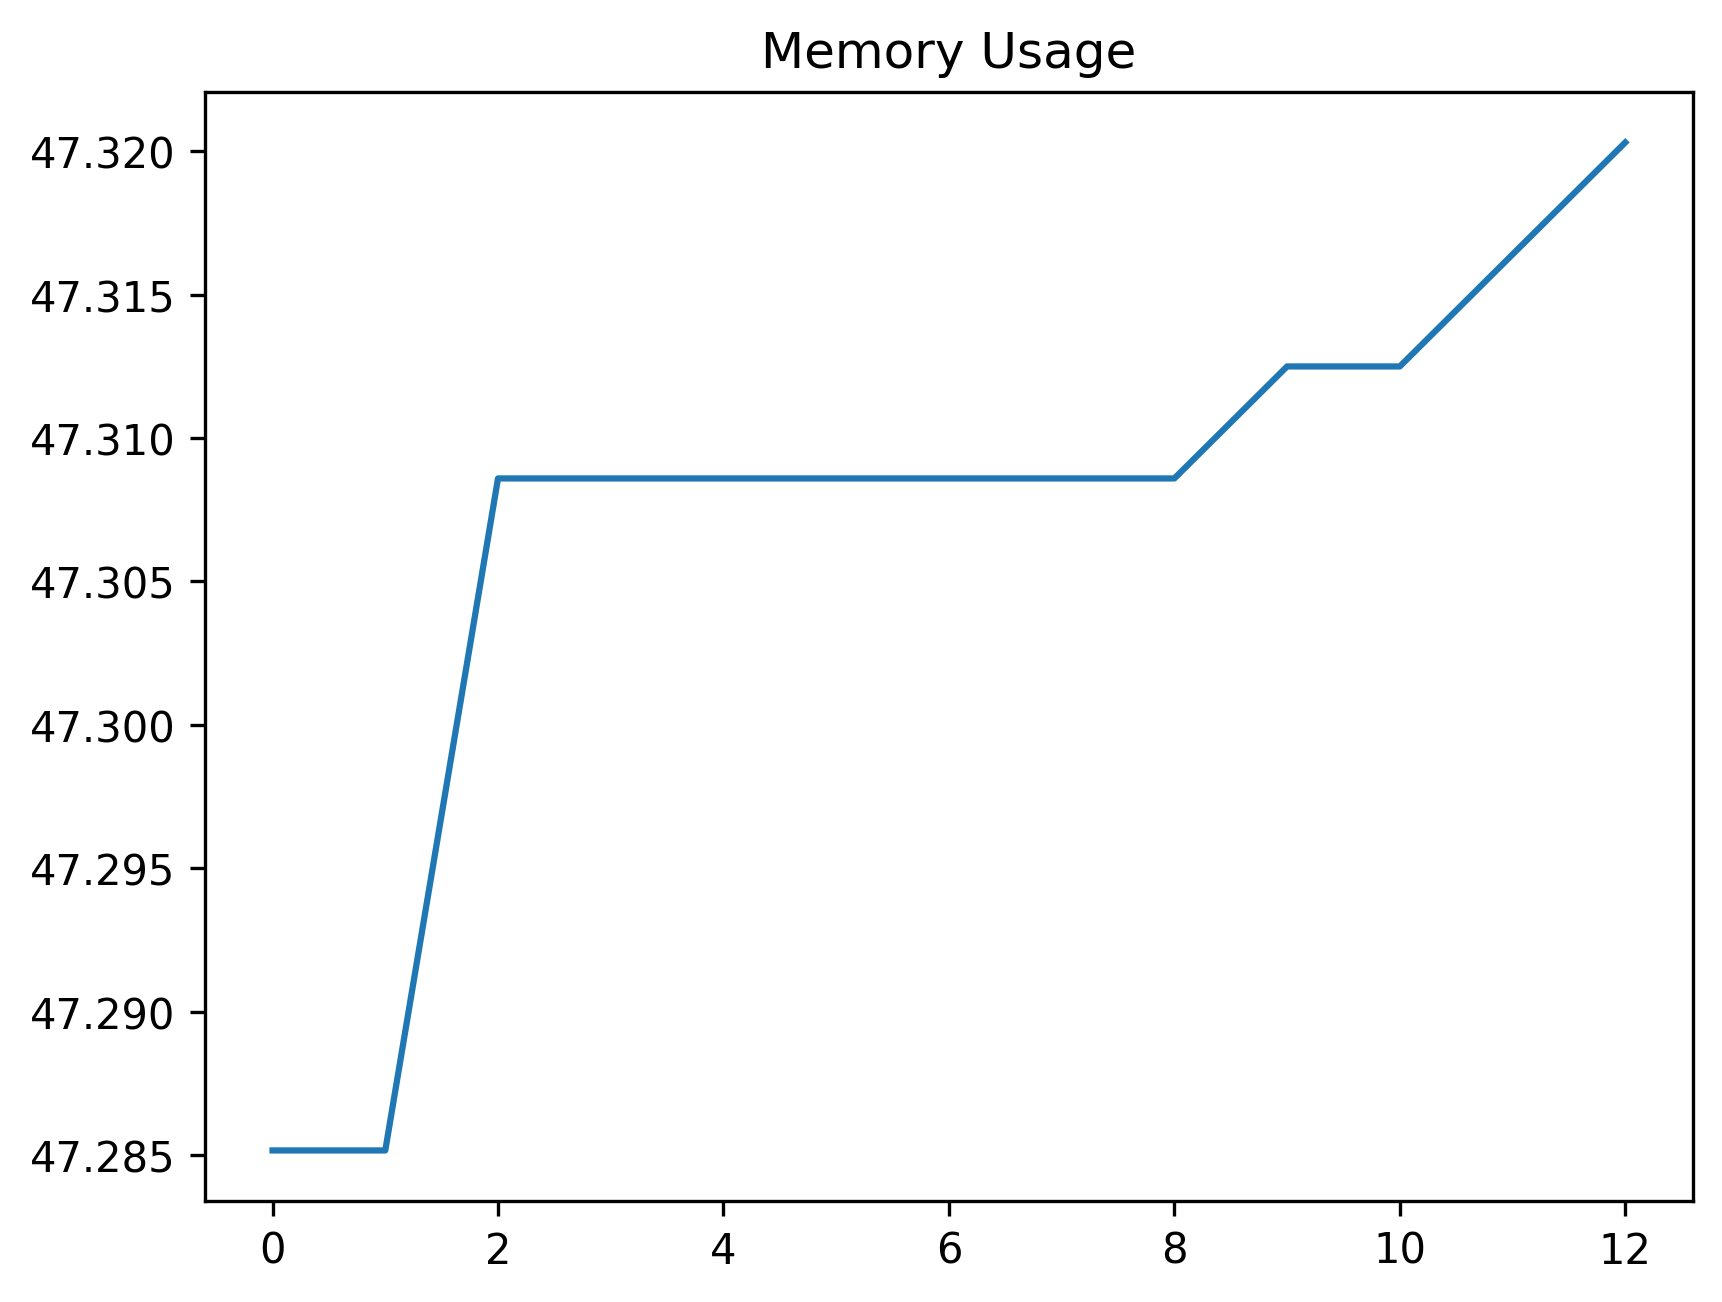

Data behind this chart, as committed beside it:
date_time, name, memory
2024-02-08 16:12:58.108830, start, 47.29
2024-02-08 16:12:58.112829, create_uuid, 47.29
2024-02-08 16:13:16.048788, create_work_order_record_button, 47.31
2024-02-08 16:13:22.106833, perform_work_order_record_filtering, 47.31
2024-02-08 16:13:22.186436, click_on_status_component, 47.31
2024-02-08 16:13:22.353507, wait_for_toast_message_no_record_selecte…, 47.31
2024-02-08 16:13:22.390982, assert_toast_message_no_record_selected, 47.31
2024-02-08 16:13:22.481833, perform_select_record, 47.31
2024-02-08 16:13:22.555229, perform_select_status_change_component, 47.31
2024-02-08 16:13:23.224774, wait_for_context_menu_to_be_ready, 47.31
2024-02-08 16:13:23.257439, wait_for_list_element_exist, 47.31
2024-02-08 16:13:53.391443, select_new_status, 47.32
2024-02-08 16:13:53.455715, start, 47.32
